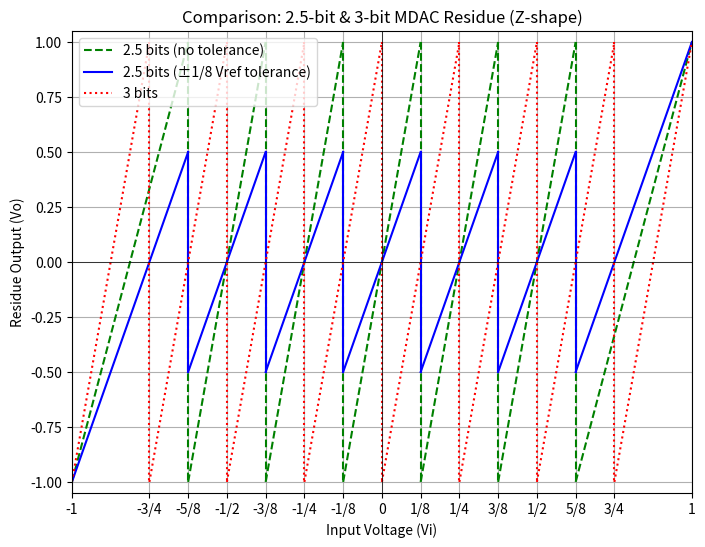

This chart was generated by the following Python code:
import numpy as np
import matplotlib.pyplot as plt

#==========================================================
# 1) 2.5 bit (綠色): 無容忍度, Z 形鋸齒，使用虛線
#==========================================================
def plot_2p5bit_no_tolerance_zshape(style='g--', label=None):
    boundaries = [-1.0, -5/8, -3/8, -1/8, 1/8, 3/8, 5/8, 1.0]
    n_sub = len(boundaries) - 1  # 7 段

    for i in range(n_sub):
        x_left = boundaries[i]
        x_right = boundaries[i+1]

        # 該段: y 從 -1 線性上升到 +1
        xs_line = np.linspace(x_left, x_right, 50)
        ys_line = -1 + (xs_line - x_left) * 2.0 / (x_right - x_left)  # -1 → +1

        if i == 0 and label is not None:
            plt.plot(xs_line, ys_line, style, label=label)
        else:
            plt.plot(xs_line, ys_line, style)

        # 在段末（非最後一段）做垂直跳變：從 +1 跳到 -1
        if i < n_sub - 1:
            plt.plot([x_right, x_right], [1, -1], style)


#==========================================================
# 2) 2.5 bit (藍色): 帶容忍度, Z 形鋸齒，使用實線
#==========================================================
def plot_2p5bit_with_tolerance_zshape(style='b-', label=None):
    boundaries = [-1.0, -5/8, -3/8, -1/8, 1/8, 3/8, 5/8, 1.0]
    n_sub = len(boundaries) - 1  # 7 段

    # 設計：
    #  - 第一段：從 -1 上升到 +0.5
    #  - 中間段 (第2~6)：從 -0.5 上升到 +0.5，段末垂直跳到 -0.5
    #  - 最後一段：從 -0.5 上升到 +1
    for i in range(n_sub):
        x_left  = boundaries[i]
        x_right = boundaries[i+1]
        if i == 0:
            y_start, y_end = -1.0, +0.5
        elif i < n_sub - 1:
            y_start, y_end = -0.5, +0.5
        else:
            y_start, y_end = -0.5, +1.0

        xs_line = np.linspace(x_left, x_right, 50)
        ys_line = y_start + (xs_line - x_left) * (y_end - y_start) / (x_right - x_left)

        if i == 0 and label is not None:
            plt.plot(xs_line, ys_line, style, label=label)
        else:
            plt.plot(xs_line, ys_line, style)

        # 非最後一段：在段末垂直跳變到 -0.5
        if i < n_sub - 1:
            plt.plot([x_right, x_right], [y_end, -0.5], style)


#==========================================================
# 3) 3 bit (紅色): 無容忍度, Z 形鋸齒 (等距 8 段)，使用點線
#==========================================================
def plot_3bit_no_tolerance_zshape(style='r:', label=None):
    boundaries = [-1.0, -0.75, -0.5, -0.25, 0.0, 0.25, 0.5, 0.75, 1.0]
    n_sub = len(boundaries) - 1  # 8 段

    for i in range(n_sub):
        x_left  = boundaries[i]
        x_right = boundaries[i+1]

        xs_line = np.linspace(x_left, x_right, 50)
        ys_line = -1 + (xs_line - x_left) * 2 / (x_right - x_left)  # -1→+1

        if i == 0 and label is not None:
            plt.plot(xs_line, ys_line, style, label=label)
        else:
            plt.plot(xs_line, ys_line, style)

        if i < n_sub - 1:
            plt.plot([x_right, x_right], [1, -1], style)


#==========================================================
# 主程式
#==========================================================
def main():
    plt.figure(figsize=(8,6))

    # 繪製三條曲線
    plot_2p5bit_no_tolerance_zshape(style='g--', 
                                    label='2.5 bits (no tolerance)')
    plot_2p5bit_with_tolerance_zshape(style='b-', 
                                      label='2.5 bits (±1/8 Vref tolerance)')
    plot_3bit_no_tolerance_zshape(style='r:', 
                                  label='3 bits')

    #-----------------------------
    # 同時標出 2.5-bit & 3-bit 的 x 軸刻度
    #-----------------------------
    x_ticks_2p5 = [-1, -5/8, -3/8, -1/8, 0, 1/8, 3/8, 5/8, 1]
    x_labels_2p5 = ["-1", "-5/8", "-3/8", "-1/8", "0", "1/8", "3/8", "5/8", "1"]

    x_ticks_3 = [-1, -0.75, -0.5, -0.25, 0, 0.25, 0.5, 0.75, 1]
    x_labels_3 = ["-1", "-3/4", "-1/2", "-1/4", "0", "1/4", "1/2", "3/4", "1"]

    # 合併並排序，確保不重複
    x_ticks_all = sorted(set(x_ticks_2p5 + x_ticks_3))

    # 建立「刻度 → 標籤」的對應字典
    label_map = {}
    for t, lab in zip(x_ticks_2p5, x_labels_2p5):
        label_map[t] = lab
    for t, lab in zip(x_ticks_3, x_labels_3):
        label_map[t] = lab

    # 根據排序後的刻度產生對應的標籤
    x_labels_all = [label_map[t] for t in x_ticks_all]

    # 套用到 x 軸
    plt.xticks(x_ticks_all, x_labels_all)

    # 其餘繪圖設定
    plt.axhline(0, color='k', linewidth=0.5)
    plt.axvline(0, color='k', linewidth=0.5)
    plt.xlim(-1, 1)
    plt.ylim(-1.05, 1.05)
    plt.xlabel('Input Voltage (Vi)')
    plt.ylabel('Residue Output (Vo)')
    plt.title('Comparison: 2.5-bit & 3-bit MDAC Residue (Z-shape)')
    plt.grid(True)
    plt.legend(loc='upper left')
    plt.show()

if __name__ == '__main__':
    main()
